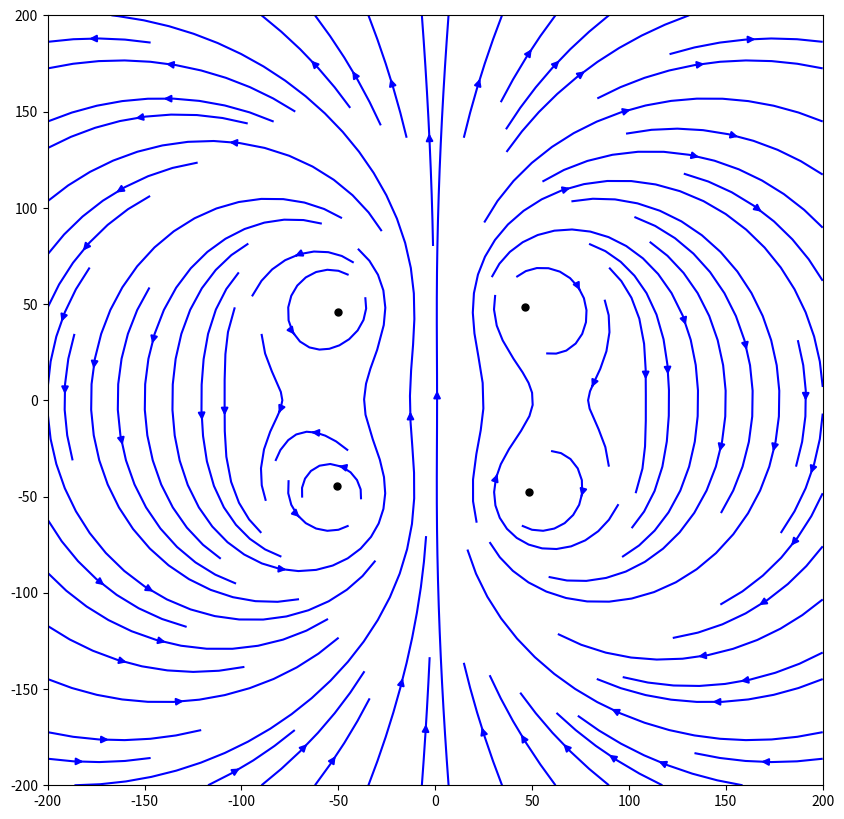

Here is the Python script that generated this plot: (Note: this script raises an exception after producing the figure.)
"""
Script for simulating vortex interactions in 2D.

[redacted]
[redacted]

10 Feb 2022
"""

import numpy as np
import matplotlib.pyplot as plt

dt = 10 # Adjust this
Nsteps = 100 # Adjust this

## Setting up initial conditions
# Vortex rings

y_v = np.array([-50,50,-50,50], dtype="f") # y positions of vortices
x_v = np.array([-50,-50,50,50], dtype="f") # x positions of vortices

k_v = np.array(50) # Line vortex constant

# Set orientations of vortices: +1 is out of the page, -1 is into the page
orientations = np.array([1, 1, -1, -1])

# Set up the plot
plt.ion()
fig, ax = plt.subplots( 1 , 1 )

fig.set_size_inches(10, 10)

# Mark position of vortices
p, = ax.plot(x_v, y_v, "k.", markersize=10)

ngrid = 200
res = 360j
increment = (2*ngrid)/res.imag # step size of grid
Y, X = np.mgrid[-ngrid:ngrid:res, -ngrid:ngrid:res]

# Velocities
vel_y = np.zeros(np.shape(Y))
vel_x = np.zeros(np.shape(X))

# masking radius
r_mask = 5

## Helper function to calculate velocity field

def calculate_velocity(vortex_x, vortex_y, x, y, r_mask=0, orientation=1):
    """
    This function calculates the x and y components of the velocity everywhere
    due to one line vortex.

    Parameters
    ----------
    vortex_x : float or int
        x-position of the vortex
    vortex_y : float or int
        x-position of the vortex
    x : array
        x-positions on the simulation grid as outputted by mgrid
    y : array
        y-positions on the simulation grid as outputted by mgrid
    r_mask : float or int
        radius around the vortex to mask (values of velocity within that radius
        will be nan)
    orientation : -1 or 1
        the vortex is oriented out of the page (1) or into the page (-1)

    """
    # Get position of this vortex
    r_vortex = np.sqrt(vortex_x**2+vortex_y**2) # distance between vortex and origin

    # Get distance between all points and vortex
    r = np.sqrt((x-vortex_x)**2 + (y-vortex_y)**2) # unmasked version
    r_masked = r.copy()
    r_masked[r<r_mask] = np.nan # Mask values within radius r_mask

    ## Compute speeds
    """
    Azimuthal velocity k_v/r can be decomposed into x and y components using
    the cos and sin of the angle formed (delta y/r and delta x/r respectively)
    """
    u_x_masked = -k_v * (y-vortex_y)/r_masked**2 * orientation
    u_y_masked = k_v * (x-vortex_x)/r_masked**2 * orientation

    u_x = -k_v/r * (y-vortex_y)/r * orientation
    u_y = k_v/r * (x-vortex_x)/r * orientation

    return {"vel_x" : u_x_masked,
           "vel_y" : u_y_masked,
           "vel_x_no_mask": u_x,
           "vel_y_no_mask": u_y}

## Evolution

count = 0
while count < Nsteps:

    # initialize velocities
    vel_x = np.zeros(np.shape(X))
    vel_y = np.zeros(np.shape(Y))

    # Store velocities at position of the vortices in this
    u_x_v = np.zeros(np.shape(x_v))
    u_y_v = np.zeros(np.shape(y_v))

    ## compute and update total velocity
    for i in range(len(x_v)):
        v = calculate_velocity(x_v[i], y_v[i], X, Y, orientation=orientations[i], r_mask=r_mask)
        vel_x += v["vel_x"]
        vel_y += v["vel_y"]

        for k in range(len(x_v)): ## find velocities affecting every other vortex
            if k != i:
                # get indices corresponding to kth vortex in the grid
                x_index = int(x_v[k]/increment)
                y_index = int(y_v[k]/increment)

                ## compute and update velocity components affecting each vortex
                if y_v[k] >= y_v[i]: # if vortex is higher than the main one
                    u_x_v[k] -= v["vel_x"][x_index, y_index]
                else: u_x_v[k] += v["vel_x"][x_index, y_index]

                if x_v[k] >= x_v[i]: # if vortex is to the right of main one
                    u_y_v[k] += v["vel_y"][x_index, y_index]
                else: u_y_v[k] -= v["vel_y"][x_index, y_index]

    # Plot streamlines
    ax.streamplot(X, Y, vel_x, vel_y, density=[1,1], color="b")

    # update positions of vortices
    y_v += u_y_v*dt
    x_v += u_x_v*dt

    p.set_xdata(x_v)
    p.set_ydata(y_v)

    # plot
    fig.canvas.draw()
    plt.pause(0.0001)

    # clear screen
    ax.collections = []
    ax.patches = []

    count += 1
